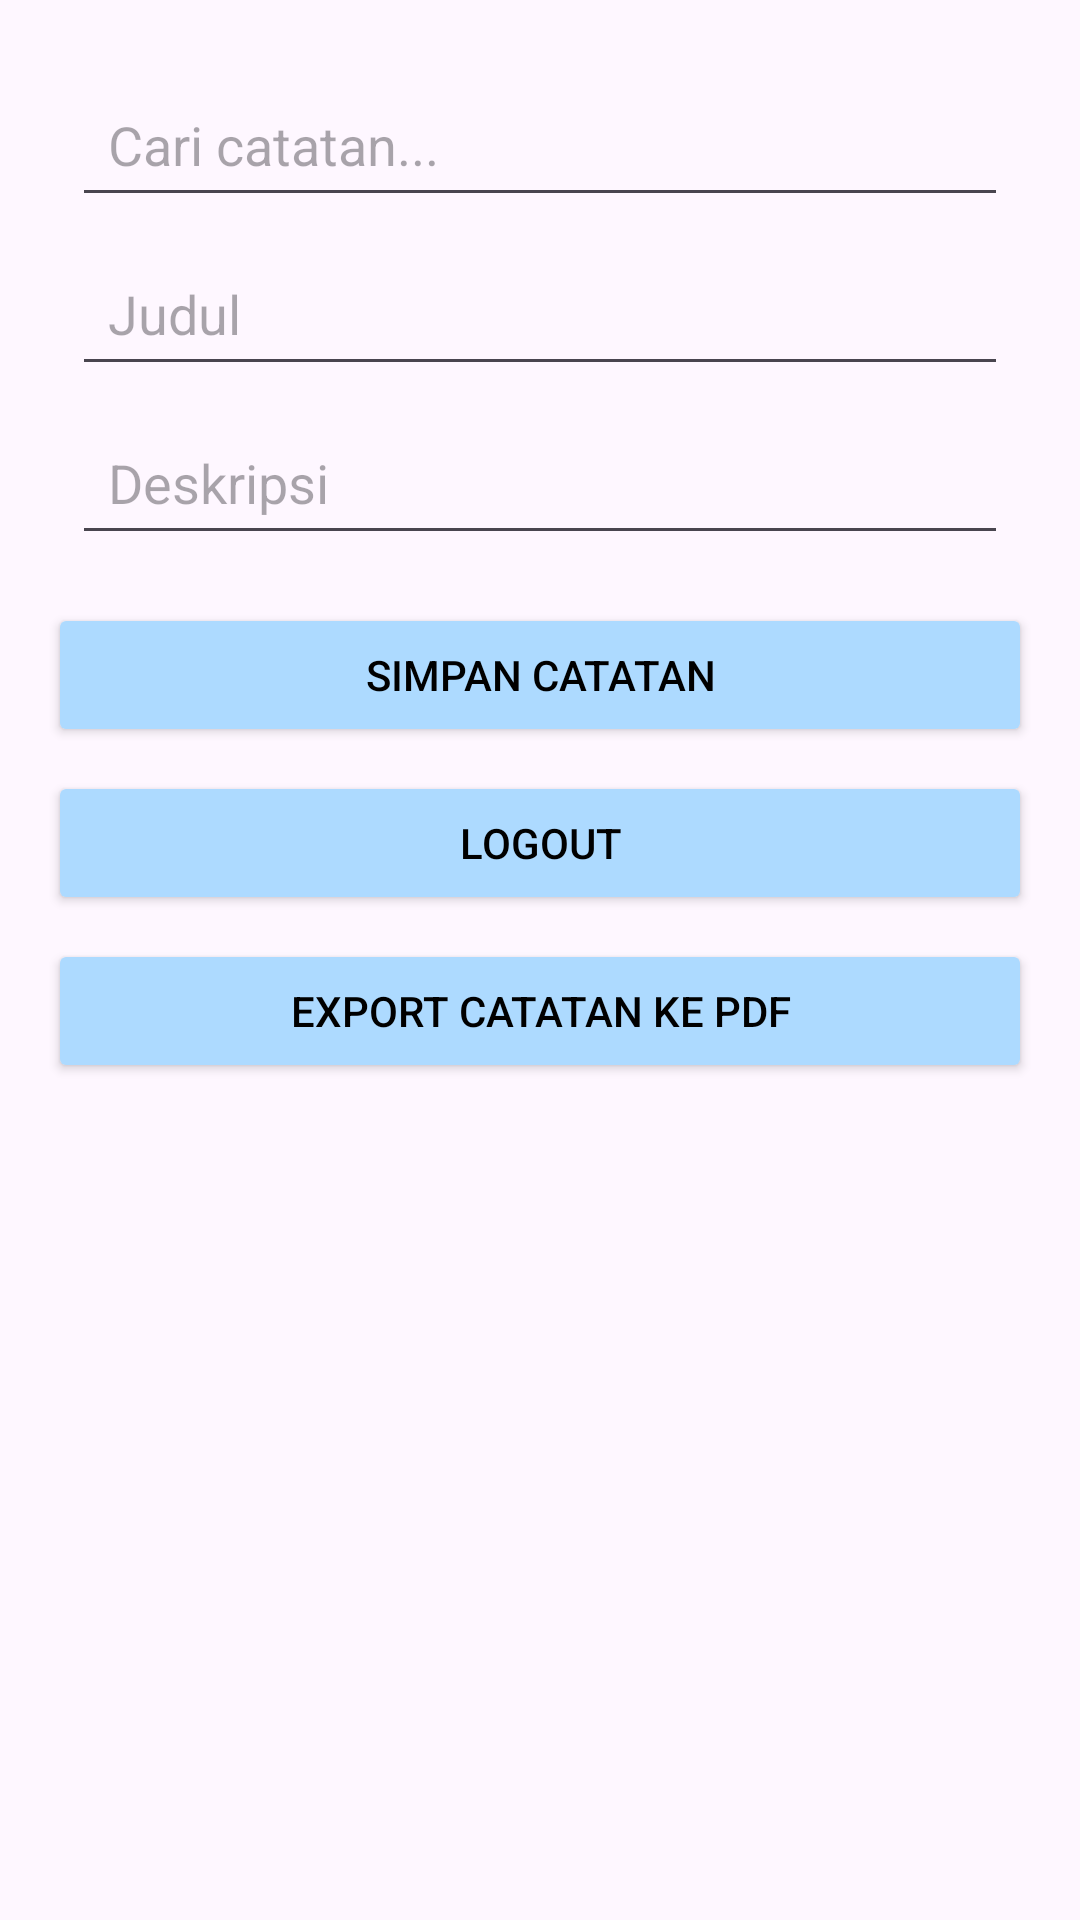

The Android layout XML behind this screen, and the referenced resources:
<!-- AndroidManifest.xml: application theme Theme.Note -->
<!-- res/layout/activity_main.xml -->
<?xml version="1.0" encoding="utf-8"?>
<androidx.constraintlayout.widget.ConstraintLayout xmlns:android="http://schemas.android.com/apk/res/android"
    xmlns:app="http://schemas.android.com/apk/res-auto"
    xmlns:tools="http://schemas.android.com/tools"
    android:layout_width="match_parent"
    android:layout_height="match_parent"
    android:padding="16dp">

    
    <EditText
        android:id="@+id/etTitle"
        style="@style/LayoutEditText"
        android:layout_marginTop="16dp"
        android:autofillHints="@string/judul"
        android:hint="@string/judul"
        app:layout_constraintEnd_toEndOf="parent"
        app:layout_constraintStart_toStartOf="parent"
        app:layout_constraintTop_toBottomOf="@id/etSearch" />

    
    <EditText
        android:id="@+id/etSearch"
        style="@style/LayoutEditText"
        android:autofillHints="@string/cari_catatan"
        android:hint="@string/cari_catatan"
        app:layout_constraintEnd_toEndOf="parent"
        app:layout_constraintStart_toStartOf="parent"
        app:layout_constraintTop_toTopOf="parent" />

    
    <EditText
        android:id="@+id/etDescription"
        style="@style/LayoutEditText"
        android:layout_marginTop="16dp"
        android:autofillHints="@string/deskripsi"
        android:hint="@string/deskripsi"
        app:layout_constraintEnd_toEndOf="parent"
        app:layout_constraintStart_toStartOf="parent"
        app:layout_constraintTop_toBottomOf="@id/etTitle" />

    
    <Button
        android:id="@+id/btnSave"
        android:layout_width="0dp"
        android:layout_height="wrap_content"
        android:layout_marginTop="16dp"
        android:layout_marginBottom="8dp"
        android:backgroundTint="@color/color_button"
        android:text="@string/simpan_catatan"
        android:textColor="@color/color_text"
        app:layout_constraintBottom_toTopOf="@id/btnLogout"
        app:layout_constraintEnd_toEndOf="parent"
        app:layout_constraintStart_toStartOf="parent"
        app:layout_constraintTop_toBottomOf="@id/etDescription" />

    
    <Button
        android:id="@+id/btnLogout"
        android:layout_width="0dp"
        android:layout_height="wrap_content"
        android:layout_marginBottom="8dp"
        android:backgroundTint="@color/color_button"
        android:text="@string/logout"
        android:textColor="@color/color_text"
        app:layout_constraintBottom_toTopOf="@id/btnExportFile"
        app:layout_constraintEnd_toEndOf="parent"
        app:layout_constraintStart_toStartOf="parent"
        app:layout_constraintTop_toBottomOf="@id/btnSave" />

    
    <Button
        android:id="@+id/btnExportFile"
        android:layout_width="0dp"
        android:layout_height="wrap_content"
        android:layout_marginBottom="8dp"
        android:backgroundTint="@color/color_button"
        android:text="@string/export_catatan_ke_pdf"
        android:textColor="@color/color_text"
        app:layout_constraintBottom_toTopOf="@id/rvNotes"
        app:layout_constraintEnd_toEndOf="parent"
        app:layout_constraintStart_toStartOf="parent"
        app:layout_constraintTop_toBottomOf="@id/btnLogout" />

    
    <ProgressBar
        android:id="@+id/progressBar"
        android:layout_width="wrap_content"
        android:layout_height="wrap_content"
        android:layout_centerInParent="true"
        android:indeterminate="true"
        android:visibility="gone"
        app:layout_constraintBottom_toBottomOf="parent"
        app:layout_constraintEnd_toEndOf="parent"
        app:layout_constraintStart_toStartOf="parent"
        app:layout_constraintTop_toTopOf="parent" />

    
    <androidx.recyclerview.widget.RecyclerView
        android:id="@+id/rvNotes"
        android:layout_width="match_parent"
        android:layout_height="0dp"
        android:layout_marginTop="16dp"
        app:layout_constraintBottom_toBottomOf="parent"
        app:layout_constraintTop_toBottomOf="@id/btnExportFile"
        tools:listitem="@layout/item_note" />

</androidx.constraintlayout.widget.ConstraintLayout>
<!-- res/layout/item_note.xml (included above) -->
<?xml version="1.0" encoding="utf-8"?>
<LinearLayout xmlns:android="http://schemas.android.com/apk/res/android"
    android:padding="8dp"
    android:orientation="vertical"
    android:layout_width="match_parent"
    android:layout_height="wrap_content"
    android:background="#EEEEEE"
    android:layout_marginBottom="8dp">

    <TextView
        android:id="@+id/tvTitle"
        android:textStyle="bold"
        android:textSize="16sp"
        android:layout_width="match_parent"
        android:layout_height="wrap_content"/>

    <TextView
        android:id="@+id/tvDesc"
        android:textSize="14sp"
        android:layout_width="match_parent"
        android:layout_height="wrap_content"/>

    <LinearLayout
        android:layout_width="match_parent"
        android:layout_height="wrap_content"
        android:orientation="horizontal"
        android:gravity="end"
        android:paddingTop="4dp">

        <Button
            android:id="@+id/btnEdit"
            style="?android:attr/buttonBarButtonStyle"
            android:text="@string/edit"
            android:layout_width="wrap_content"
            android:layout_height="wrap_content"/>

        <Button
            android:id="@+id/btnDelete"
            style="?android:attr/buttonBarButtonStyle"
            android:text="@string/delete"
            android:layout_width="wrap_content"
            android:layout_height="wrap_content"
            android:layout_marginStart="8dp"/>
    </LinearLayout>
</LinearLayout>
<!-- resources referenced by this layout -->
<resources>
  <color name="color_button">#ADDAFF</color>
  <color name="color_text">#000000</color>
  <string name="cari_catatan">Cari catatan...</string>
  <string name="delete">Delete</string>
  <string name="deskripsi">Deskripsi</string>
  <string name="edit">Edit</string>
  <string name="export_catatan_ke_pdf">Export Catatan ke PDF</string>
  <string name="judul">Judul</string>
  <string name="logout">Logout</string>
  <string name="simpan_catatan">Simpan Catatan</string>
  <style name="LayoutEditText">
          <item name="android:layout_margin">8dp</item>
          <item name="android:padding">12dp</item>
          <item name="android:inputType">textAutoComplete</item>
          <item name="android:layout_width">match_parent</item>
          <item name="android:layout_height">wrap_content</item>
          <item name="android:textColor">@color/color_text</item>
      </style>
  <style name="Theme.Note" parent="Base.Theme.Note" />
  <style name="Base.Theme.Note" parent="Theme.Material3.DayNight.NoActionBar">
          
          
      </style>
</resources>
